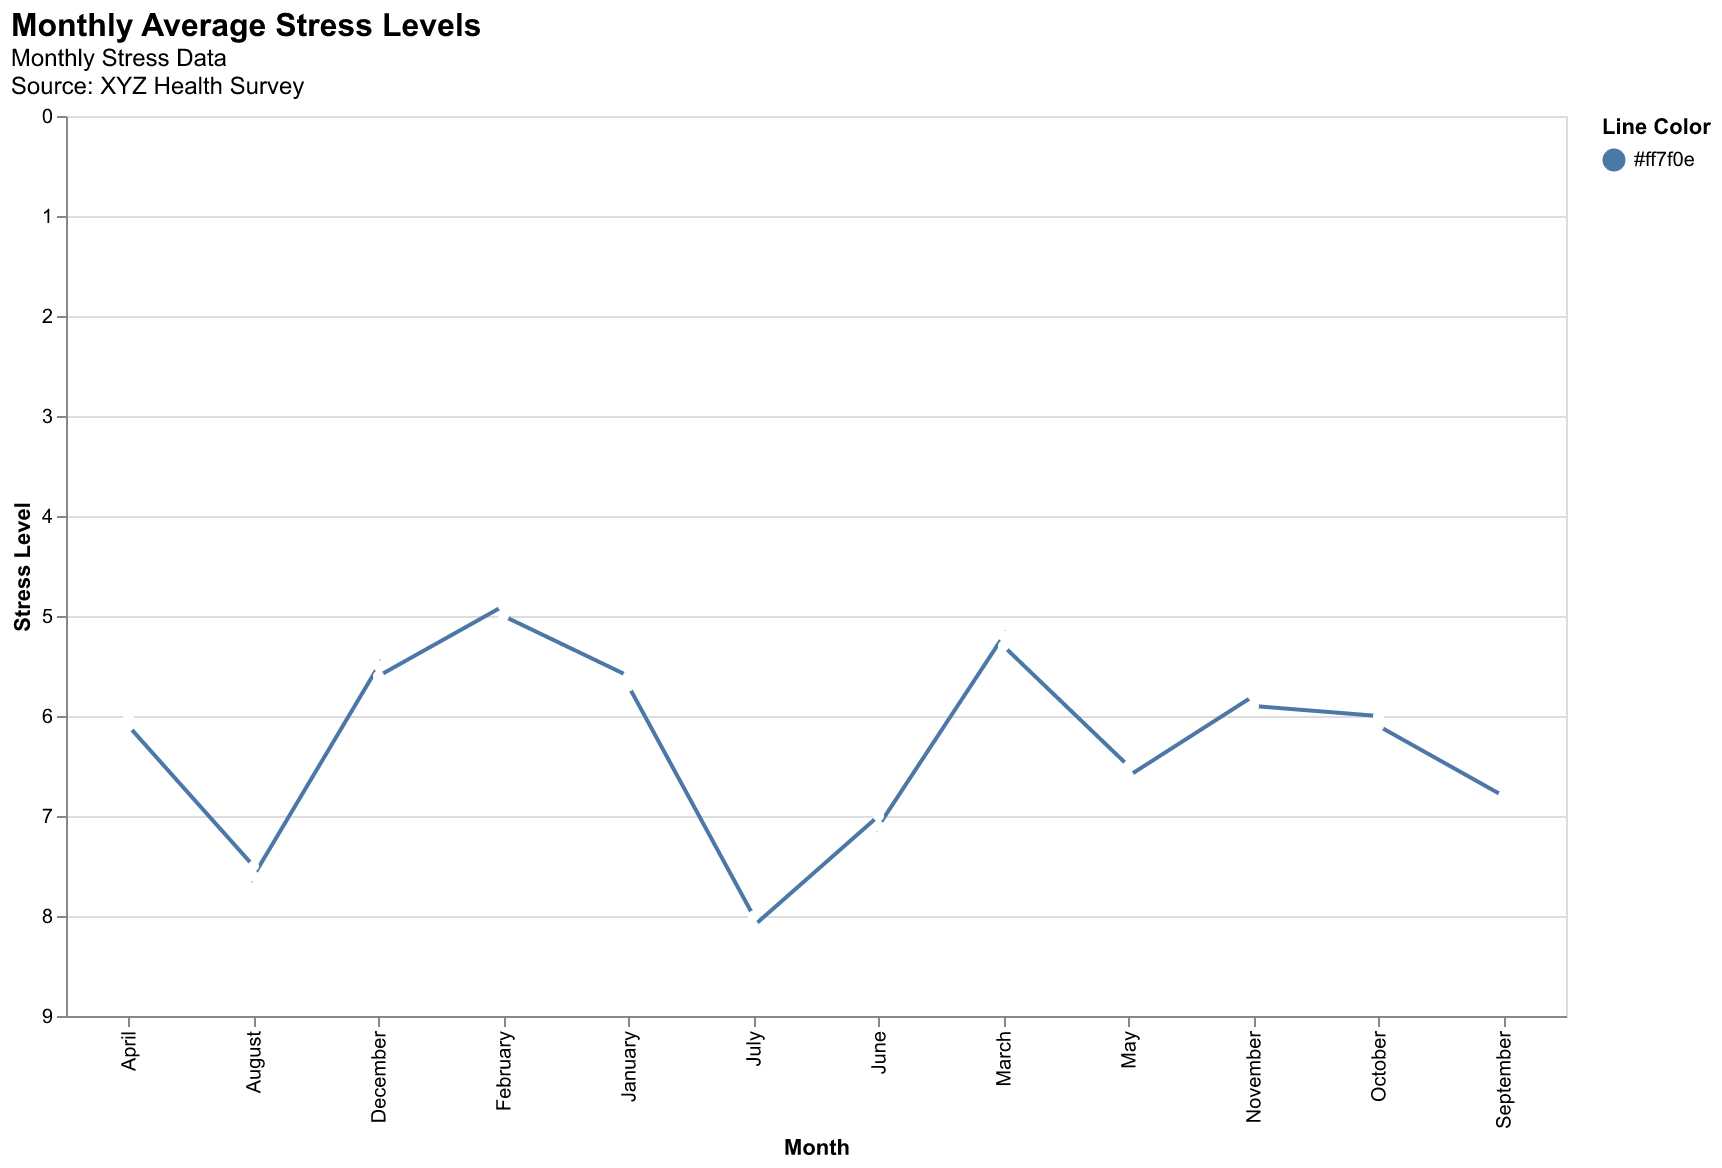

The data file committed next to this chart (first rows):
Month, StressLevel
January, 5.6
February, 4.9
March, 5.2
April, 6.0
May, 6.5
June, 7.0
July, 8.0
August, 7.5
September, 6.8
October, 6.0
November, 5.8
December, 5.5
January, 5.7
February, 5.0
March, 5.3
April, 6.1
May, 6.6
June, 7.1
July, 8.1
August, 7.6
September, 6.9
October, 6.1
November, 5.9
December, 5.6
